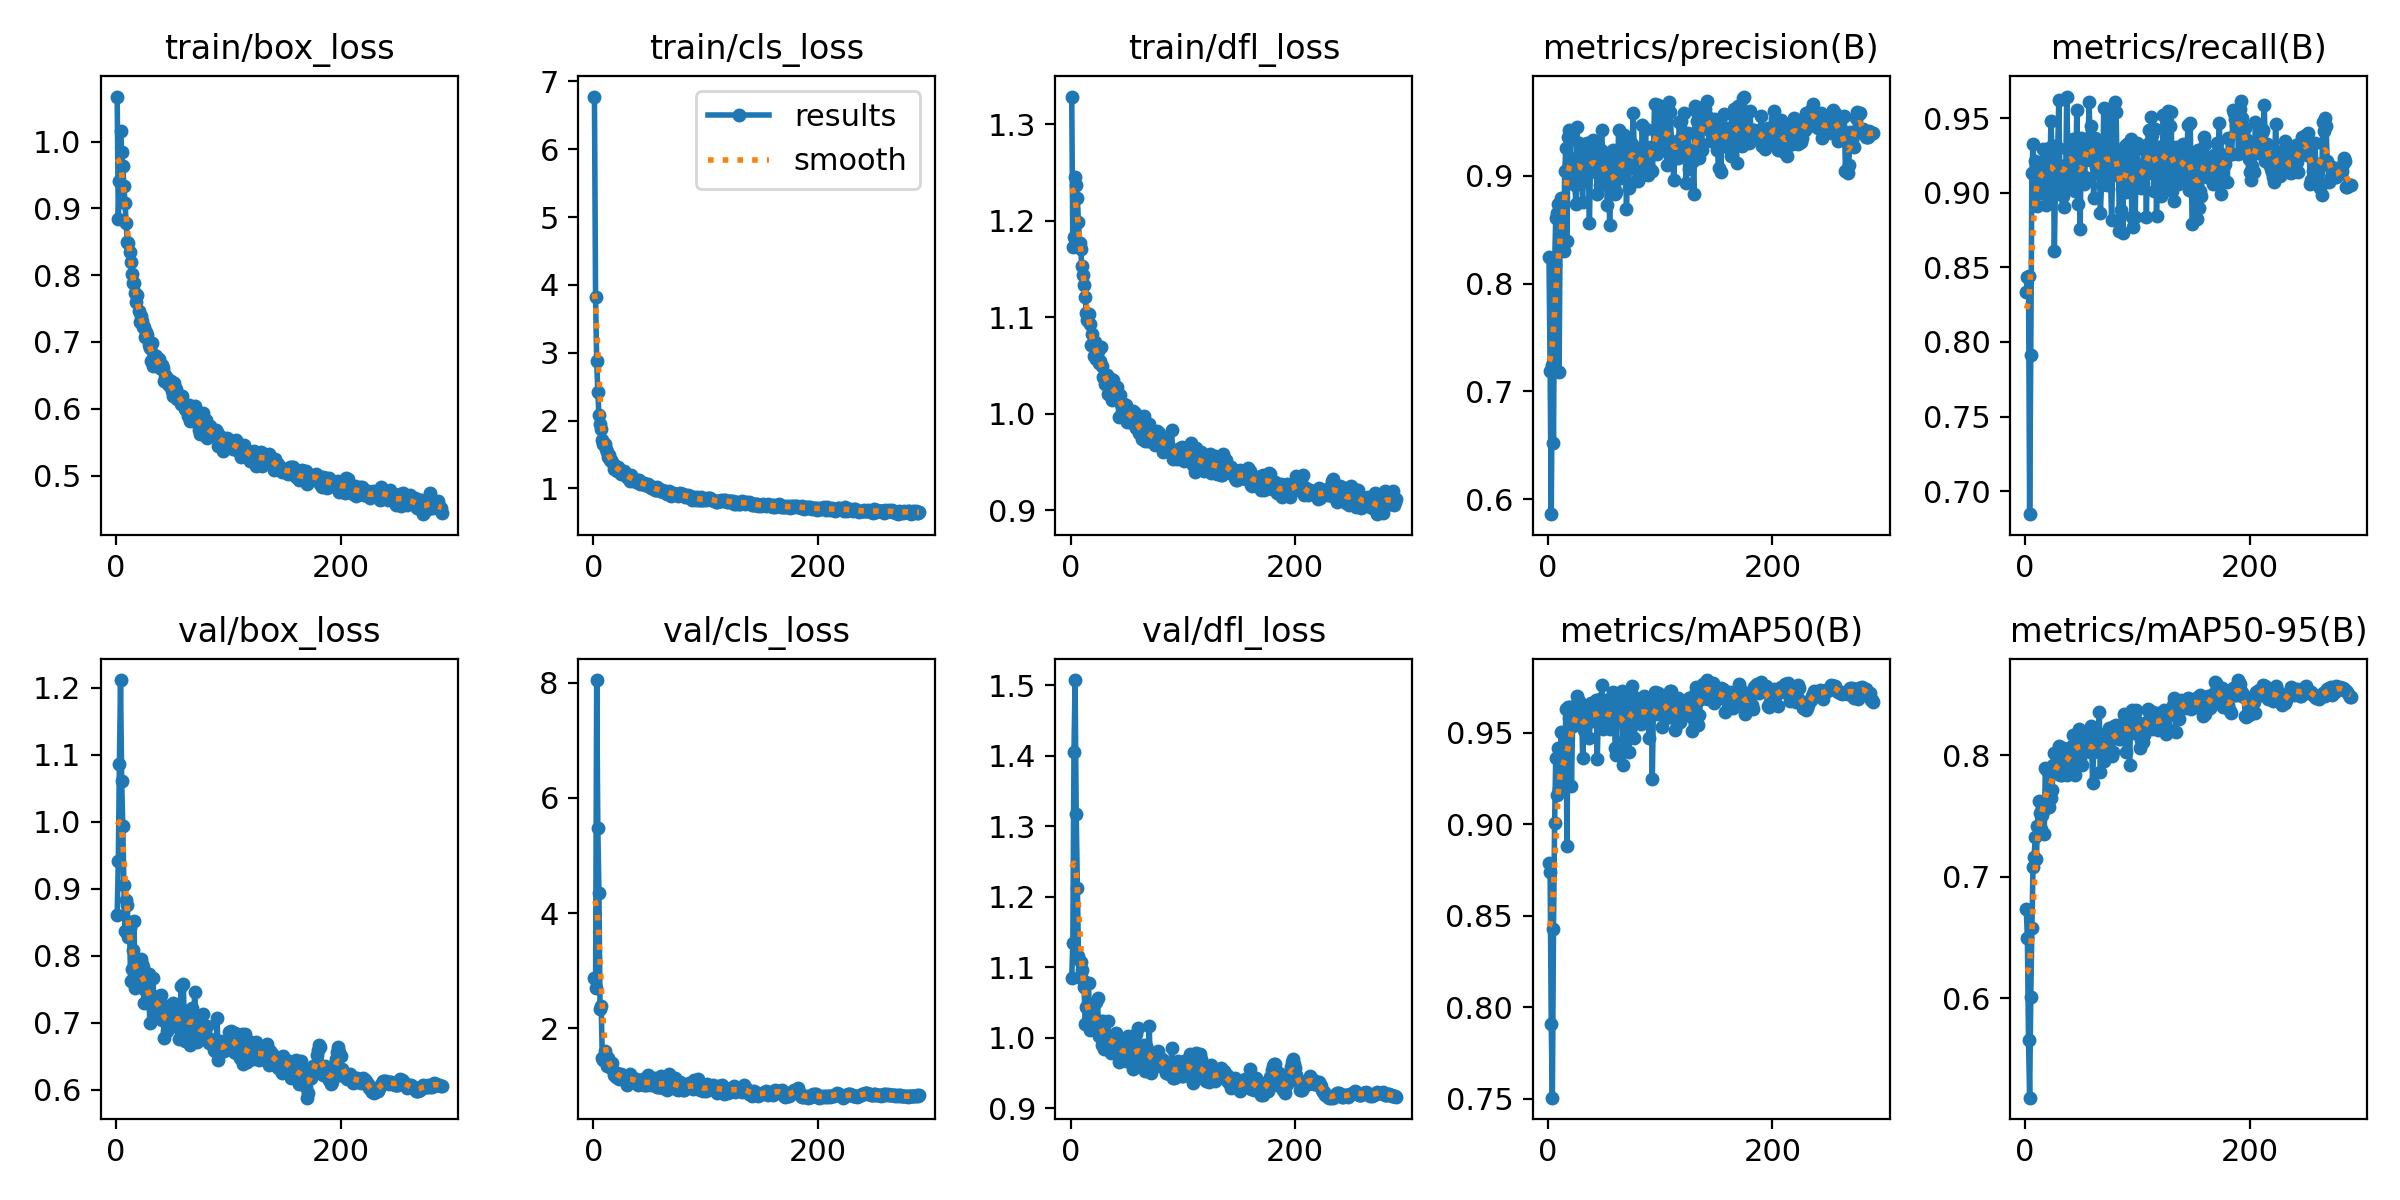

Data behind this chart, as committed beside it:
epoch, time, train/box_loss, train/cls_loss, train/dfl_loss, metrics/precision(B), metrics/recall(B), metrics/mAP50(B), metrics/mAP50-95(B), val/box_loss, val/cls_loss, val/dfl_loss, lr/pg0, lr/pg1, lr/pg2
1, 59.75, 1.068, 6.778, 1.329, 0.8252, 0.8332, 0.8789, 0.6732, 0.8615, 2.872, 1.085, 0.003297, 0.003297, 0.003297
2, 96.5, 0.8845, 3.815, 1.173, 0.7193, 0.8435, 0.8738, 0.6495, 0.9418, 2.708, 1.135, 0.00663, 0.00663, 0.00663
3, 135.5, 0.9417, 2.874, 1.183, 0.586, 0.844, 0.7907, 0.5655, 1.086, 8.048, 1.405, 0.009963, 0.009963, 0.009963
4, 173.7, 1.016, 2.418, 1.245, 0.7242, 0.6845, 0.7507, 0.5181, 1.212, 5.476, 1.508, 0.01, 0.01, 0.01
5, 212.8, 0.9853, 2.082, 1.237, 0.6522, 0.7915, 0.8429, 0.601, 1.061, 4.358, 1.317, 0.01, 0.01, 0.01
6, 252, 0.9629, 1.946, 1.223, 0.8173, 0.9132, 0.9006, 0.6577, 0.9943, 2.343, 1.213, 0.01, 0.01, 0.01
7, 290, 0.9336, 1.873, 1.198, 0.8613, 0.9329, 0.9364, 0.7077, 0.9051, 2.391, 1.117, 0.01, 0.01, 0.01
8, 327.8, 0.9078, 1.712, 1.177, 0.8661, 0.9122, 0.9162, 0.7164, 0.8372, 1.491, 1.087, 0.01, 0.01, 0.01
9, 365.9, 0.879, 1.651, 1.17, 0.8737, 0.9216, 0.9418, 0.7329, 0.8837, 1.448, 1.108, 0.01, 0.01, 0.01
10, 404.2, 0.8496, 1.661, 1.153, 0.7185, 0.9021, 0.9194, 0.715, 0.8758, 1.602, 1.097, 0.01, 0.01, 0.01
11, 441.8, 0.8482, 1.584, 1.144, 0.862, 0.8914, 0.9352, 0.7421, 0.828, 1.429, 1.082, 0.01, 0.01, 0.01
12, 479.6, 0.8342, 1.538, 1.134, 0.8791, 0.9188, 0.9506, 0.7623, 0.8414, 1.35, 1.072, 0.01, 0.01, 0.01
13, 517.5, 0.8199, 1.463, 1.121, 0.8548, 0.9044, 0.9185, 0.7521, 0.7629, 1.485, 1.02, 0.01, 0.01, 0.01
14, 554.2, 0.8013, 1.498, 1.104, 0.8304, 0.9165, 0.9311, 0.739, 0.7807, 1.416, 1.044, 0.01, 0.01, 0.01
15, 592.4, 0.7876, 1.415, 1.097, 0.9046, 0.8999, 0.9237, 0.7505, 0.809, 1.378, 1.042, 0.01, 0.01, 0.01
16, 630.5, 0.7888, 1.418, 1.104, 0.9259, 0.9296, 0.9632, 0.7543, 0.8511, 1.314, 1.077, 0.01, 0.01, 0.01
17, 669, 0.7741, 1.388, 1.093, 0.84, 0.9286, 0.8881, 0.7356, 0.7518, 1.406, 1.011, 0.01, 0.01, 0.01
18, 707.1, 0.7597, 1.292, 1.072, 0.9363, 0.9122, 0.9639, 0.7897, 0.7567, 1.184, 1.013, 0.01, 0.01, 0.01
19, 745.5, 0.7699, 1.337, 1.083, 0.9428, 0.8917, 0.9583, 0.7888, 0.7609, 1.203, 1.016, 0.01, 0.01, 0.01
20, 783.1, 0.7457, 1.3, 1.071, 0.9416, 0.9002, 0.964, 0.7863, 0.7624, 1.159, 1.027, 0.01, 0.01, 0.01
21, 820.8, 0.7301, 1.255, 1.06, 0.8973, 0.9299, 0.9207, 0.7571, 0.774, 1.227, 1.03, 0.01, 0.01, 0.01
22, 859.1, 0.7384, 1.313, 1.074, 0.9158, 0.914, 0.9539, 0.7708, 0.7955, 1.201, 1.02, 0.01, 0.01, 0.01
23, 897.5, 0.7318, 1.294, 1.057, 0.8966, 0.9483, 0.9644, 0.765, 0.7872, 1.12, 1.051, 0.01, 0.01, 0.01
24, 935, 0.7218, 1.249, 1.065, 0.892, 0.9264, 0.9574, 0.7714, 0.7825, 1.184, 1.056, 0.009999, 0.009999, 0.009999
25, 973.4, 0.7232, 1.218, 1.052, 0.874, 0.9314, 0.9593, 0.792, 0.7297, 1.202, 1.003, 0.009999, 0.009999, 0.009999
26, 1011, 0.7071, 1.247, 1.055, 0.9455, 0.8607, 0.9699, 0.8021, 0.7482, 1.152, 1.018, 0.009999, 0.009999, 0.009999
27, 1050, 0.7148, 1.263, 1.069, 0.9177, 0.907, 0.9592, 0.7856, 0.764, 1.149, 1.024, 0.009999, 0.009999, 0.009999
28, 1089, 0.7109, 1.221, 1.05, 0.9305, 0.9043, 0.9672, 0.7892, 0.7468, 1.132, 0.9896, 0.009999, 0.009999, 0.009999
29, 1127, 0.6951, 1.182, 1.039, 0.9059, 0.93, 0.9574, 0.7882, 0.7731, 1.104, 1.024, 0.009999, 0.009999, 0.009999
30, 1165, 0.6914, 1.17, 1.037, 0.8946, 0.9626, 0.9622, 0.8075, 0.699, 1.022, 0.984, 0.009999, 0.009999, 0.009999
31, 1203, 0.6709, 1.152, 1.031, 0.8761, 0.9097, 0.9364, 0.7837, 0.7258, 1.114, 0.9982, 0.009999, 0.009999, 0.009999
32, 1241, 0.698, 1.181, 1.04, 0.9171, 0.9096, 0.9513, 0.7947, 0.7347, 1.155, 0.9841, 0.009999, 0.009999, 0.009999
33, 1279, 0.6638, 1.114, 1.021, 0.9026, 0.9178, 0.9534, 0.7841, 0.7671, 1.215, 1.024, 0.009999, 0.009999, 0.009999
34, 1318, 0.6808, 1.193, 1.028, 0.9219, 0.8981, 0.9626, 0.8056, 0.7115, 1.083, 0.9956, 0.009999, 0.009999, 0.009999
35, 1356, 0.6788, 1.144, 1.032, 0.9302, 0.8902, 0.9616, 0.7912, 0.7315, 1.136, 0.9954, 0.009999, 0.009999, 0.009999
36, 1395, 0.6783, 1.127, 1.036, 0.9118, 0.9027, 0.9644, 0.801, 0.7257, 1.086, 0.9792, 0.009999, 0.009999, 0.009999
37, 1434, 0.6637, 1.122, 1.015, 0.8567, 0.9646, 0.9473, 0.7836, 0.7211, 1.1, 1.002, 0.009999, 0.009999, 0.009999
38, 1472, 0.6745, 1.094, 1.035, 0.9168, 0.9286, 0.9664, 0.7972, 0.7394, 1.115, 0.9972, 0.009999, 0.009999, 0.009999
39, 1510, 0.6615, 1.119, 1.021, 0.9211, 0.9101, 0.9563, 0.7934, 0.7313, 1.074, 0.9947, 0.009999, 0.009999, 0.009999
40, 1549, 0.6613, 1.098, 1.027, 0.9337, 0.9328, 0.9647, 0.8064, 0.7409, 1.025, 1.007, 0.009999, 0.009999, 0.009999
41, 1587, 0.6656, 1.119, 1.028, 0.9164, 0.9278, 0.9577, 0.7994, 0.7042, 1.074, 0.9785, 0.009998, 0.009998, 0.009998
42, 1625, 0.6616, 1.061, 1.021, 0.9188, 0.91, 0.9651, 0.8081, 0.7085, 1.087, 1.001, 0.009998, 0.009998, 0.009998
43, 1663, 0.6409, 1.073, 0.9963, 0.9041, 0.9362, 0.968, 0.817, 0.6778, 1.043, 0.9658, 0.009998, 0.009998, 0.009998
44, 1700, 0.6499, 1.062, 1.02, 0.8838, 0.9011, 0.9357, 0.7839, 0.7145, 1.127, 0.9913, 0.009998, 0.009998, 0.009998
45, 1738, 0.6458, 1.083, 1.01, 0.9267, 0.9105, 0.9624, 0.8116, 0.6881, 1.014, 0.9802, 0.009998, 0.009998, 0.009998
46, 1777, 0.6375, 1.053, 1.008, 0.8917, 0.9553, 0.9686, 0.8129, 0.7242, 1.019, 0.9836, 0.009998, 0.009998, 0.009998
47, 1815, 0.6358, 1.057, 1.003, 0.9241, 0.8929, 0.963, 0.7988, 0.6986, 1.073, 0.9853, 0.009998, 0.009998, 0.009998
48, 1854, 0.6344, 1.054, 1.01, 0.9428, 0.9235, 0.976, 0.8215, 0.707, 1.013, 0.9743, 0.009998, 0.009998, 0.009998
49, 1892, 0.6412, 1.059, 1.009, 0.9072, 0.8755, 0.9522, 0.7977, 0.7056, 1.186, 0.9676, 0.009998, 0.009998, 0.009998
50, 1929, 0.6259, 1.034, 0.9919, 0.8925, 0.9368, 0.9645, 0.8158, 0.7019, 1.044, 0.9756, 0.009998, 0.009998, 0.009998
51, 1968, 0.6186, 1.003, 0.9941, 0.9053, 0.9273, 0.9557, 0.7918, 0.7291, 1.012, 1.003, 0.009998, 0.009998, 0.009998
52, 2006, 0.6391, 1.02, 1.003, 0.9213, 0.9061, 0.968, 0.8137, 0.7149, 1.07, 0.9938, 0.009997, 0.009997, 0.009997
53, 2045, 0.6296, 1.014, 1, 0.873, 0.9103, 0.9534, 0.8088, 0.7031, 1.096, 0.9802, 0.009997, 0.009997, 0.009997
54, 2084, 0.615, 0.9999, 0.9997, 0.9202, 0.931, 0.9621, 0.8106, 0.7084, 1.02, 0.9785, 0.009997, 0.009997, 0.009997
55, 2122, 0.6179, 0.9797, 0.9906, 0.8549, 0.9308, 0.952, 0.8066, 0.6949, 1.144, 0.9711, 0.009997, 0.009997, 0.009997
56, 2160, 0.6184, 0.9714, 1.003, 0.9056, 0.9354, 0.961, 0.8184, 0.6761, 0.9962, 0.9561, 0.009997, 0.009997, 0.009997
57, 2199, 0.618, 1.027, 1.001, 0.9066, 0.9612, 0.9623, 0.8045, 0.6896, 0.9752, 0.9674, 0.009997, 0.009997, 0.009997
58, 2238, 0.607, 0.9886, 0.9852, 0.9242, 0.9219, 0.9725, 0.803, 0.7551, 0.9891, 1.006, 0.009997, 0.009997, 0.009997
59, 2277, 0.619, 0.9695, 0.9949, 0.8899, 0.945, 0.9665, 0.8242, 0.6984, 0.9904, 0.9683, 0.009997, 0.009997, 0.009997
60, 2316, 0.6066, 0.9735, 0.9841, 0.8835, 0.9254, 0.9414, 0.777, 0.7583, 1.172, 1.014, 0.009997, 0.009997, 0.009997
... 230 more rows
